Image classification data set "dataset_split" (hakimlutfi46/DBS-image-classification on GitHub). Class labels (3): boot, sandal, shoe.

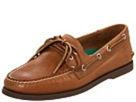
Label: shoe

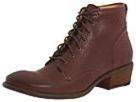
Label: boot

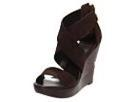
Label: sandal

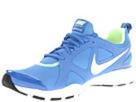
Label: shoe

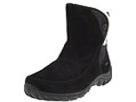
Label: boot

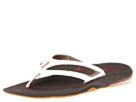
Label: sandal
